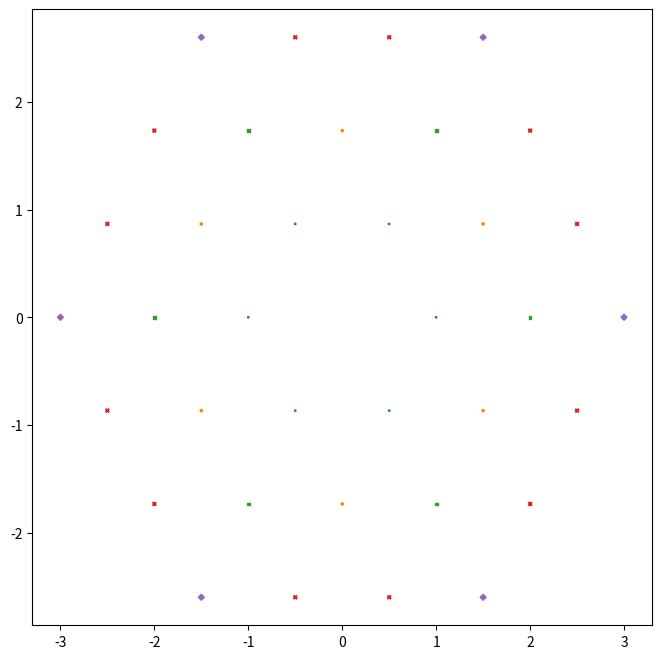

Recreate this plot in Python.
import numpy as np
import matplotlib.pyplot as plt

first_x, first_y, first_value = [], [], []
second_x, second_y, second_value = [], [], []
third_x, third_y, third_value = [], [], []
fourth_x, fourth_y, fourth_value = [], [], []
fifth_x, fifth_y, fifth_value = [], [], []
# sixth_x, sixth_y, sixth_value = [], [], []


for i in range(-3,4):
    for j in range(-3,4):
        if abs((j+1/2*i)**2 + (i*np.sqrt(3)/2)**2 - 1) < 0.01:
            first_x.append(i)
            first_y.append(j)
            first_value.append(1)
        if abs((j+1/2*i)**2 + (i*np.sqrt(3)/2)**2 - 3) < 0.01:
            second_x.append(i)
            second_y.append(j)
            second_value.append(3)
        if abs((j+1/2*i)**2 + (i*np.sqrt(3)/2)**2 - 4) < 0.01:
            third_x.append(i)
            third_y.append(j)
            third_value.append(4)
        if abs((j+1/2*i)**2 + (i*np.sqrt(3)/2)**2 - 7) < 0.01:
            fourth_x.append(i)
            fourth_y.append(j)
            fourth_value.append(7)
        if abs((j+1/2*i)**2 + (i*np.sqrt(3)/2)**2 - 9) < 0.01:
            fifth_x.append(i)
            fifth_y.append(j)
            fifth_value.append(9)


first_x = np.array(first_x)
first_y = np.array(first_y)
first_value = np.array(first_value)
second_x = np.array(second_x)
second_y = np.array(second_y)
second_value = np.array(second_value)
third_x = np.array(third_x)
third_y = np.array(third_y)
third_value = np.array(third_value)
fourth_x = np.array(fourth_x)
fourth_y = np.array(fourth_y)
fourth_value = np.array(fourth_value)
fifth_x = np.array(fifth_x)
fifth_y = np.array(fifth_y)
fifth_value = np.array(fifth_value)
print(fifth_x)
fig, axs = plt.subplots(figsize=(8,8))
trans_to_hex = [1/2, np.sqrt(3)/2] # or [0 ,1] if no transformation
axs.scatter(first_x +trans_to_hex[0]*first_y,  trans_to_hex[1]*first_y, first_value, marker='o')
axs.scatter(second_x+trans_to_hex[0]*second_y, trans_to_hex[1]*second_y, second_value, marker='H')
axs.scatter(third_x +trans_to_hex[0]*third_y,  trans_to_hex[1]*third_y, third_value, marker='s')
axs.scatter(fourth_x+trans_to_hex[0]*fourth_y, trans_to_hex[1]*fourth_y, fourth_value, marker='x')
axs.scatter(fifth_x +trans_to_hex[0]*fifth_y,  trans_to_hex[1]*fifth_y, fifth_value, marker='D')

plt.show()